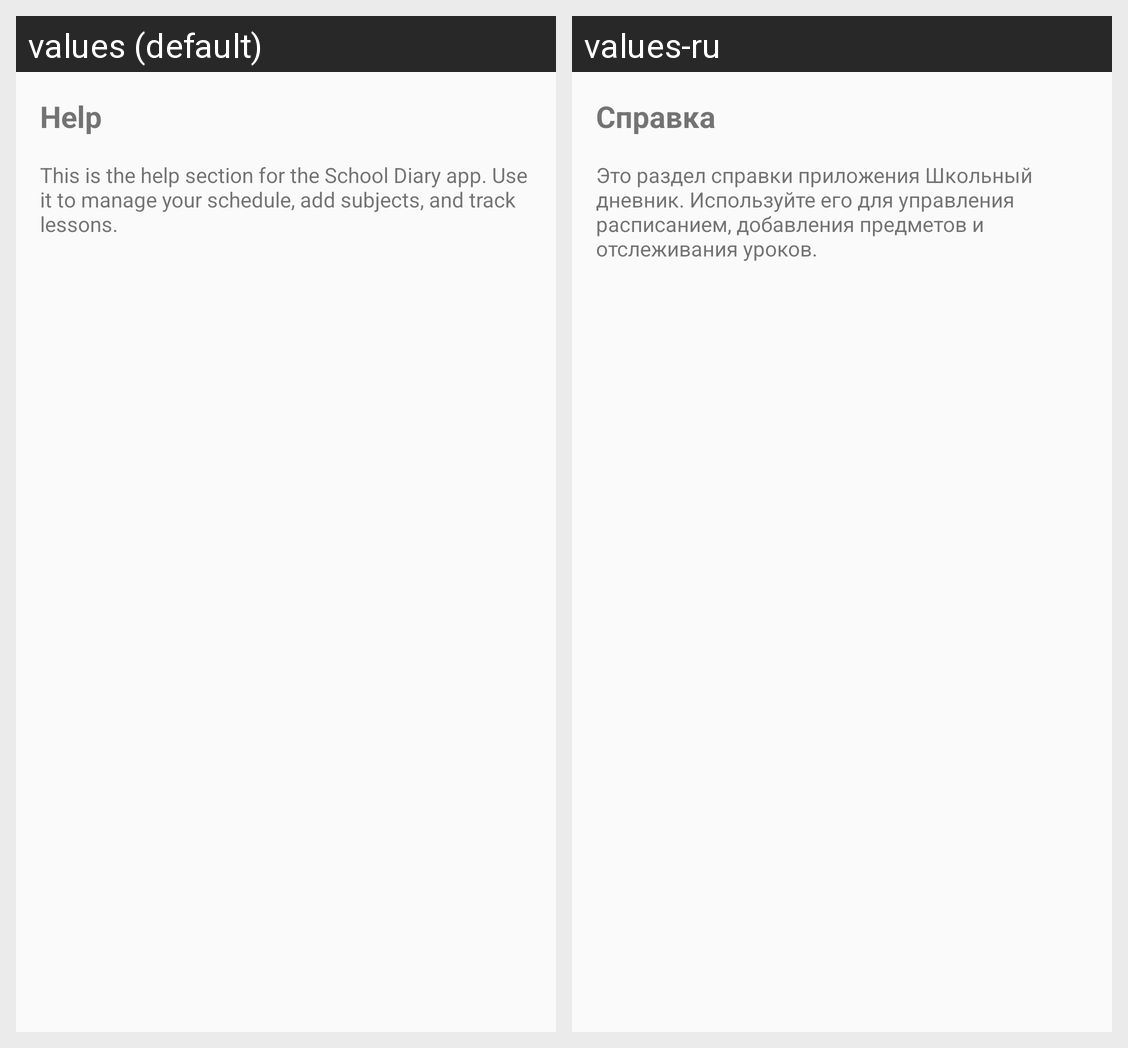

Translations of the strings shown on this Android screen, per locale in the grid:
Android screen res/layout/fragment_help.xml rendered under 2 locales, left to right: values (default), values-ru. Device: Nexus 5 (rendered at 1080×1920; each locale shown at half size, 540×960, under a caption strip naming it); theme Theme.SchoolDiary.
Strings drawn on this screen, with the default value and each locale's value (text and hints the layout hard-codes, and strings that could not be matched under every locale, appear in the picture but are not listed):

help_title
  values: Help
  values-ru: Справка

help_content
  values: This is the help section for the School Diary app. Use it to manage your schedule, add subjects, and track lessons.
  values-ru: Это раздел справки приложения Школьный дневник. Используйте его для управления расписанием, добавления предметов и отслеживания уроков.
